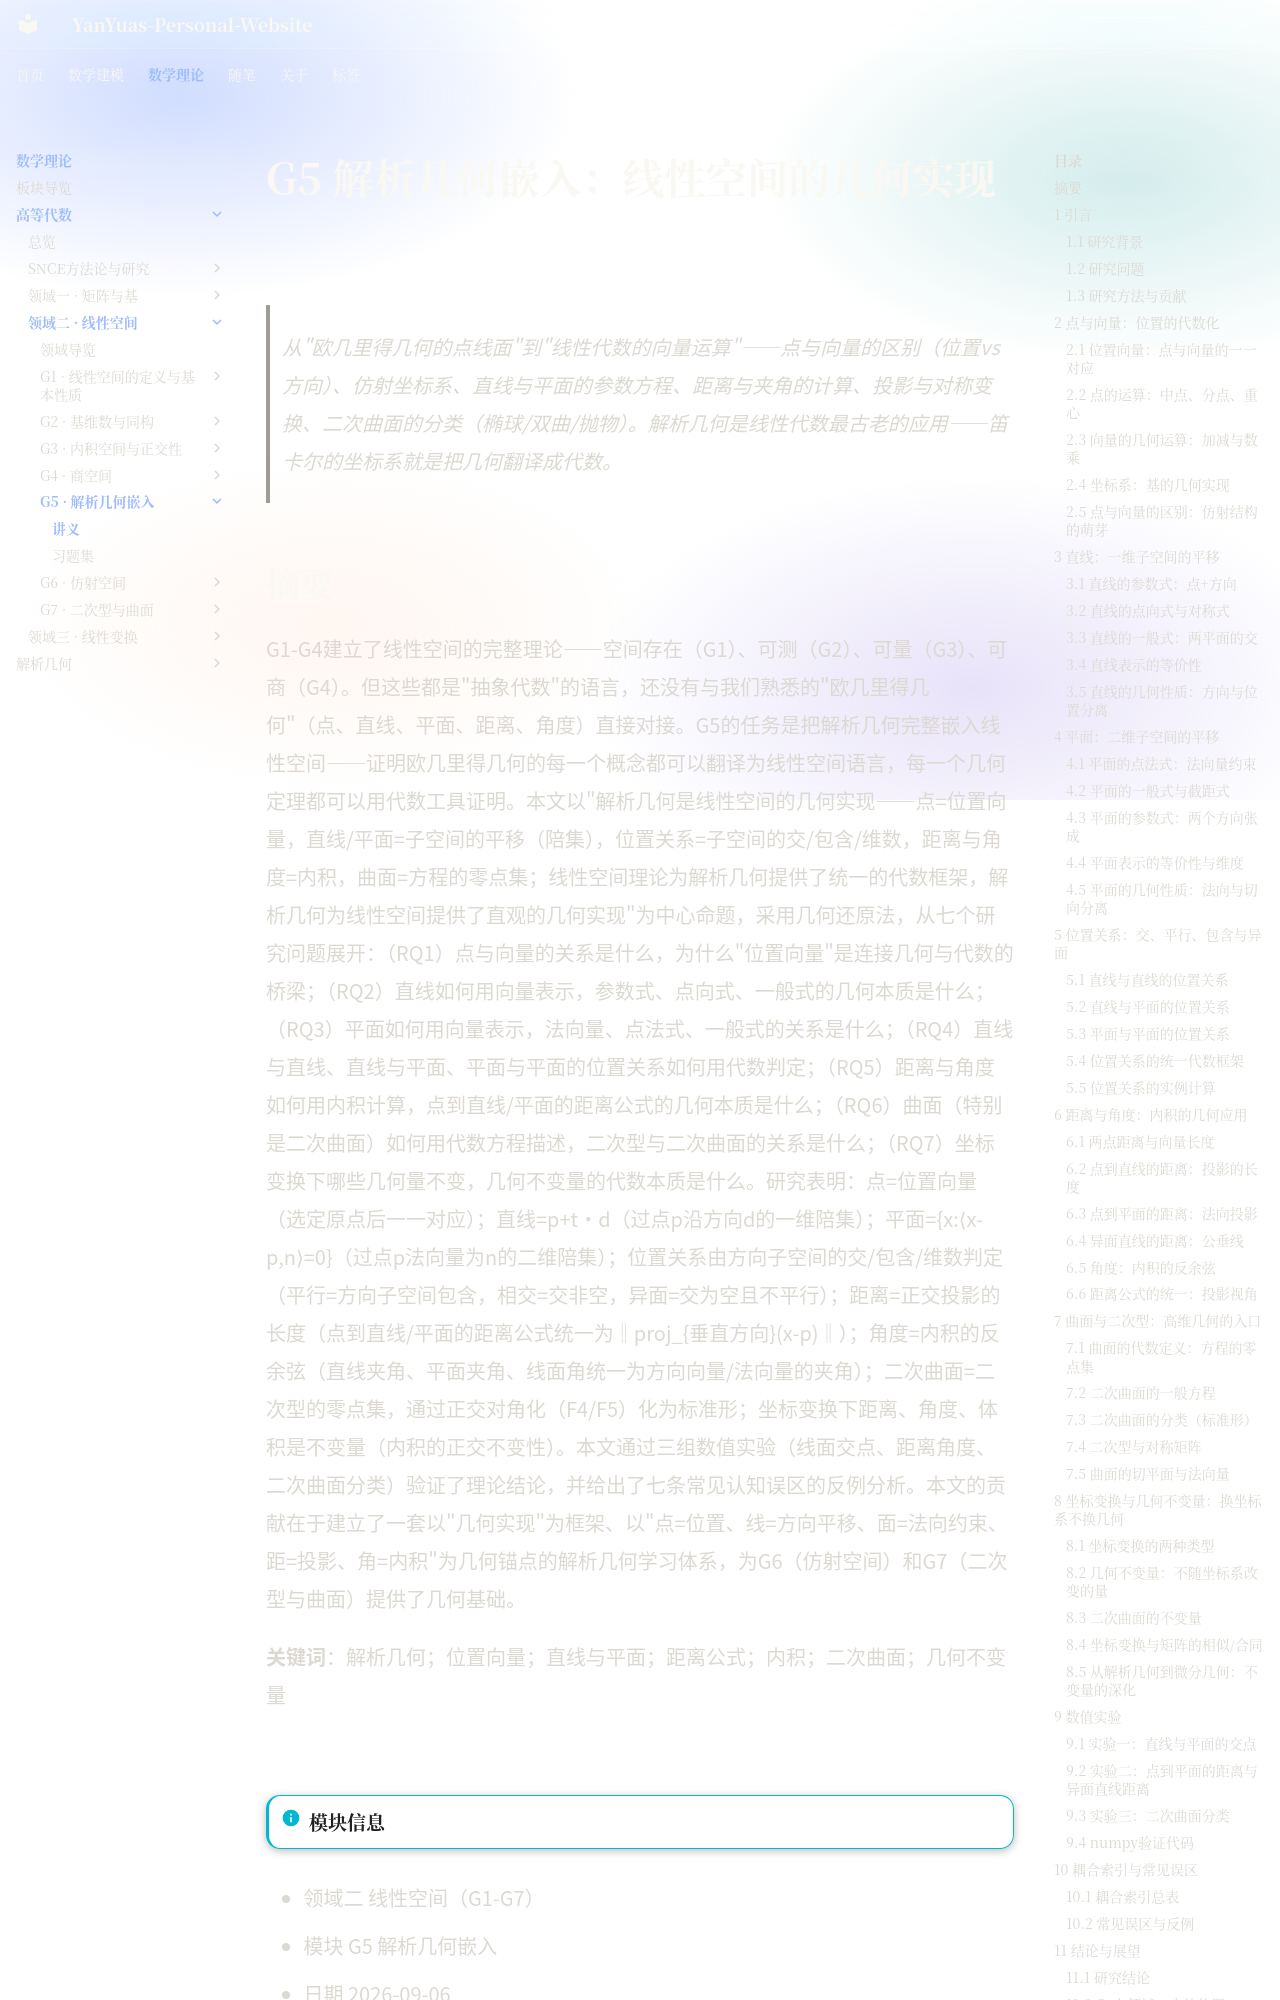

repository: YanYuas/YanYu-Site · page: maththeory/advanced-algebra/linear-space/G5-解析几何嵌入/讲义/index.html · generator: mkdocs

# G5 解析几何嵌入：线性空间的几何实现

> 从"欧几里得几何的点线面"到"线性代数的向量运算"——点与向量的区别（位置vs方向）、仿射坐标系、直线与平面的参数方程、距离与夹角的计算、投影与对称变换、二次曲面的分类（椭球/双曲/抛物）。解析几何是线性代数最古老的应用——笛卡尔的坐标系就是把几何翻译成代数。

## 摘要

G1-G4建立了线性空间的完整理论——空间存在（G1）、可测（G2）、可量（G3）、可商（G4）。但这些都是"抽象代数"的语言，还没有与我们熟悉的"欧几里得几何"（点、直线、平面、距离、角度）直接对接。G5的任务是把解析几何完整嵌入线性空间——证明欧几里得几何的每一个概念都可以翻译为线性空间语言，每一个几何定理都可以用代数工具证明。本文以"解析几何是线性空间的几何实现——点=位置向量，直线/平面=子空间的平移（陪集），位置关系=子空间的交/包含/维数，距离与角度=内积，曲面=方程的零点集；线性空间理论为解析几何提供了统一的代数框架，解析几何为线性空间提供了直观的几何实现"为中心命题，采用几何还原法，从七个研究问题展开：（RQ1）点与向量的关系是什么，为什么"位置向量"是连接几何与代数的桥梁；（RQ2）直线如何用向量表示，参数式、点向式、一般式的几何本质是什么；（RQ3）平面如何用向量表示，法向量、点法式、一般式的关系是什么；（RQ4）直线与直线、直线与平面、平面与平面的位置关系如何用代数判定；（RQ5）距离与角度如何用内积计算，点到直线/平面的距离公式的几何本质是什么；（RQ6）曲面（特别是二次曲面）如何用代数方程描述，二次型与二次曲面的关系是什么；（RQ7）坐标变换下哪些几何量不变，几何不变量的代数本质是什么。研究表明：点=位置向量（选定原点后一一对应）；直线=p+t·d（过点p沿方向d的一维陪集）；平面={x:⟨x-p,n⟩=0}（过点p法向量为n的二维陪集）；位置关系由方向子空间的交/包含/维数判定（平行=方向子空间包含，相交=交非空，异面=交为空且不平行）；距离=正交投影的长度（点到直线/平面的距离公式统一为‖proj_{垂直方向}(x-p)‖）；角度=内积的反余弦（直线夹角、平面夹角、线面角统一为方向向量/法向量的夹角）；二次曲面=二次型的零点集，通过正交对角化（F4/F5）化为标准形；坐标变换下距离、角度、体积是不变量（内积的正交不变性）。本文通过三组数值实验（线面交点、距离角度、二次曲面分类）验证了理论结论，并给出了七条常见认知误区的反例分析。本文的贡献在于建立了一套以"几何实现"为框架、以"点=位置、线=方向平移、面=法向约束、距=投影、角=内积"为几何锚点的解析几何学习体系，为G6（仿射空间）和G7（二次型与曲面）提供了几何基础。

**关键词**：解析几何；位置向量；直线与平面；距离公式；内积；二次曲面；几何不变量

---
